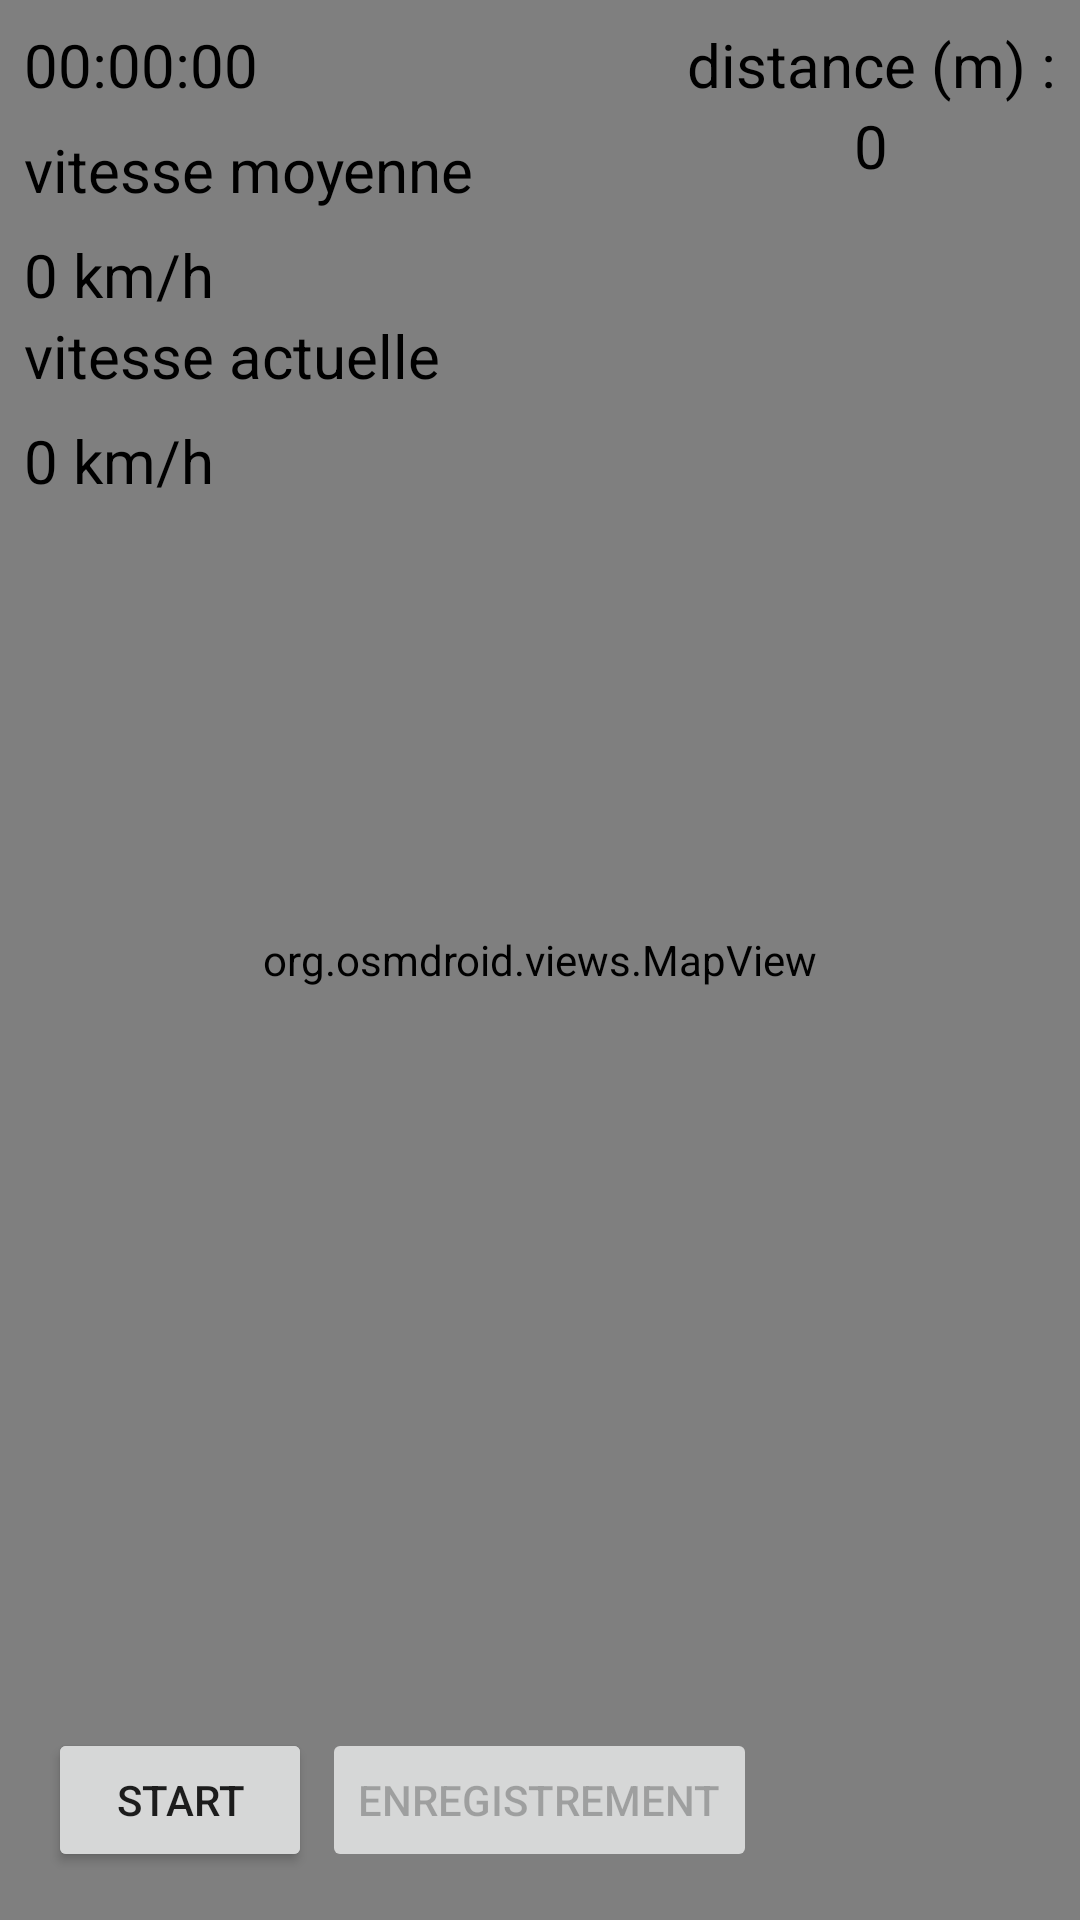

Reconstruct the res/layout file that produces this screen, plus the resources it refers to.
<!-- AndroidManifest.xml: application theme Theme.FootingTrainMap -->
<!-- res/layout/activity_race.xml -->
<?xml version="1.0" encoding="utf-8"?>
<androidx.constraintlayout.widget.ConstraintLayout xmlns:android="http://schemas.android.com/apk/res/android"
    xmlns:app="http://schemas.android.com/apk/res-auto"
    xmlns:tools="http://schemas.android.com/tools"
    android:layout_width="match_parent"
    android:layout_height="match_parent"
    tools:context=".MainActivity">

    <RelativeLayout
        android:layout_width="match_parent"
        android:layout_height="match_parent">

        <org.osmdroid.views.MapView
            android:id="@+id/map_view"
            android:layout_width="match_parent"
            android:layout_height="match_parent" />

        <Button
            android:id="@+id/start_button"
            android:layout_width="wrap_content"
            android:layout_height="wrap_content"
            android:text="Start"
            android:layout_alignParentBottom="true"
            android:layout_alignParentStart="true"
            android:layout_marginStart="16dp"
            android:layout_marginBottom="16dp" />



        <Button
            android:id="@+id/stopButton"
            android:layout_width="wrap_content"
            android:layout_height="wrap_content"
            android:text="Stop"
            android:layout_alignParentBottom="true"
            android:layout_alignParentStart="true"
            android:enabled="false"
            android:layout_marginStart="16dp"
            android:layout_marginBottom="16dp" />

        <Button
            android:id="@+id/enregistrementButton"
            android:layout_width="wrap_content"
            android:layout_height="wrap_content"
            android:text="Enregistrement"
            android:layout_alignParentBottom="true"
            android:layout_centerHorizontal="true"
            android:enabled="false"
            android:layout_marginStart="16dp"
            android:layout_marginBottom="16dp" />

        <TextView
            android:id="@+id/timerTextView"
            android:layout_width="wrap_content"
            android:layout_height="wrap_content"
            android:layout_alignParentStart="true"
            android:layout_alignParentTop="true"
            android:layout_marginStart="8dp"
            android:layout_marginTop="8dp"
            android:layout_marginEnd="8dp"
            android:layout_marginBottom="8dp"
            android:enabled="false"
            android:text="00:00:00"
            android:textColor="@color/black"
            android:textSize="20sp" />

        <LinearLayout
            android:layout_width="wrap_content"
            android:layout_height="wrap_content"
            android:layout_below="@+id/timerTextView"
            android:layout_alignParentStart="true"
            android:orientation="vertical">

            <TextView
                android:id="@+id/textAverageSpeed"
                android:layout_width="wrap_content"
                android:layout_height="wrap_content"
                android:layout_marginStart="8dp"
                android:layout_marginEnd="8dp"
                android:enabled="false"
                android:text="vitesse moyenne"
                android:textColor="@color/black"
                android:textSize="20sp" />

            <TextView
                android:id="@+id/averageSpeed"
                android:layout_width="wrap_content"
                android:layout_height="wrap_content"
                android:layout_marginStart="8dp"
                android:layout_marginTop="8dp"
                android:layout_marginEnd="8dp"
                android:enabled="false"
                android:text="0 km/h"
                android:textColor="@color/black"
                android:textSize="20sp" />

            <TextView
                android:id="@+id/textCurrentSpeed"
                android:layout_width="wrap_content"
                android:layout_height="wrap_content"
                android:layout_marginStart="8dp"
                android:layout_marginEnd="8dp"
                android:enabled="false"
                android:text="vitesse actuelle"
                android:textColor="@color/black"
                android:textSize="20sp" />

            <TextView
                android:id="@+id/currentSpeed"
                android:layout_width="wrap_content"
                android:layout_height="wrap_content"
                android:layout_marginStart="8dp"
                android:layout_marginTop="8dp"
                android:layout_marginEnd="8dp"
                android:enabled="false"
                android:text="0 km/h"
                android:textColor="@color/black"
                android:textSize="20sp" />
        </LinearLayout>
        <LinearLayout
            android:layout_width="wrap_content"
            android:layout_height="wrap_content"
            android:layout_alignParentEnd="true"
            android:layout_alignParentTop="true"
            android:layout_marginTop="8dp"
            android:orientation="vertical">
        <TextView
            android:id="@+id/textDistanceTextView"
            android:layout_width="wrap_content"
            android:layout_height="wrap_content"
            android:layout_marginStart="8dp"
            android:layout_marginEnd="8dp"
            android:enabled="false"
            android:text="distance (m) :"
            android:textColor="@color/black"
            android:textSize="20sp" />

        <TextView
            android:id="@+id/distanceTextView"
            android:layout_width="wrap_content"
            android:layout_height="wrap_content"
            android:layout_marginStart="8dp"
            android:layout_marginEnd="8dp"
            android:enabled="false"
            android:text="0"
            android:textColor="@color/black"
            android:textSize="20sp"
            android:layout_gravity="center"/>

        </LinearLayout>

    </RelativeLayout>

</androidx.constraintlayout.widget.ConstraintLayout>
<!-- resources referenced by this layout -->
<resources>
  <style name="Theme.FootingTrainMap" parent="Theme.MaterialComponents.DayNight.DarkActionBar">
          
          <item name="colorPrimary">@color/purple_500</item>
          <item name="colorPrimaryVariant">@color/purple_700</item>
          <item name="colorOnPrimary">@color/white</item>
          
          <item name="colorSecondary">@color/teal_200</item>
          <item name="colorSecondaryVariant">@color/teal_700</item>
          <item name="colorOnSecondary">@color/black</item>
          
          <item name="android:statusBarColor">?attr/colorPrimaryVariant</item>
          
      </style>
  <!-- not gathered from this repository: default colours our renderer supplied (Android Studio template values) -->
  <color name="purple_500">#FF6200EE</color>
  <color name="purple_700">#FF3700B3</color>
  <color name="teal_200">#FF03DAC5</color>
  <color name="teal_700">#FF018786</color>
  <color name="black">#FF000000</color>
  <color name="white">#FFFFFFFF</color>
</resources>
